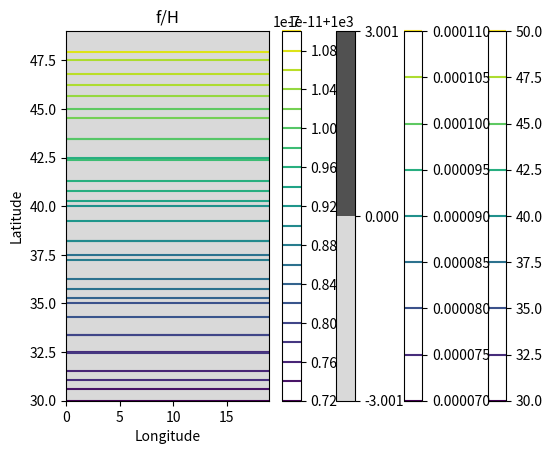

Source code (Python):
#In this cell, we import the packages needed to do the rest of the calculation
import numpy as np
import matplotlib.pyplot as plt

lat = np.arange(30,50,1)
lon=np.arange(0,20,1)

long,latg = np.meshgrid(lon,lat)

cs = plt.contour(lon,lat,latg)
plt.xlabel('Longitude')
plt.ylabel('Latitude')
plt.colorbar(cs)
plt.title('Latitude gridded over the domain')

f = 4*np.pi/(3600*24)*np.sin(np.radians(latg))

cs = plt.contour(lon,lat,f)
plt.xlabel('Longitude')
plt.ylabel('Latitude')
plt.colorbar(cs)
plt.title('Coriols parameter')

H=1000*np.ones((20,20)) #For parts b-d, please replace this line

cs = plt.contourf(lon,lat,H,cmap='Greys')
plt.xlabel('Longitude')
plt.ylabel('Latitude')
plt.colorbar(cs)
plt.title('Depth (m)')

plt.contourf(lon,lat,H,cmap='Greys')

cs = plt.contour(lon,lat,f/H,levels=20)
plt.xlabel('Longitude')
plt.ylabel('Latitude')
plt.colorbar(cs)
plt.title('f/H')

